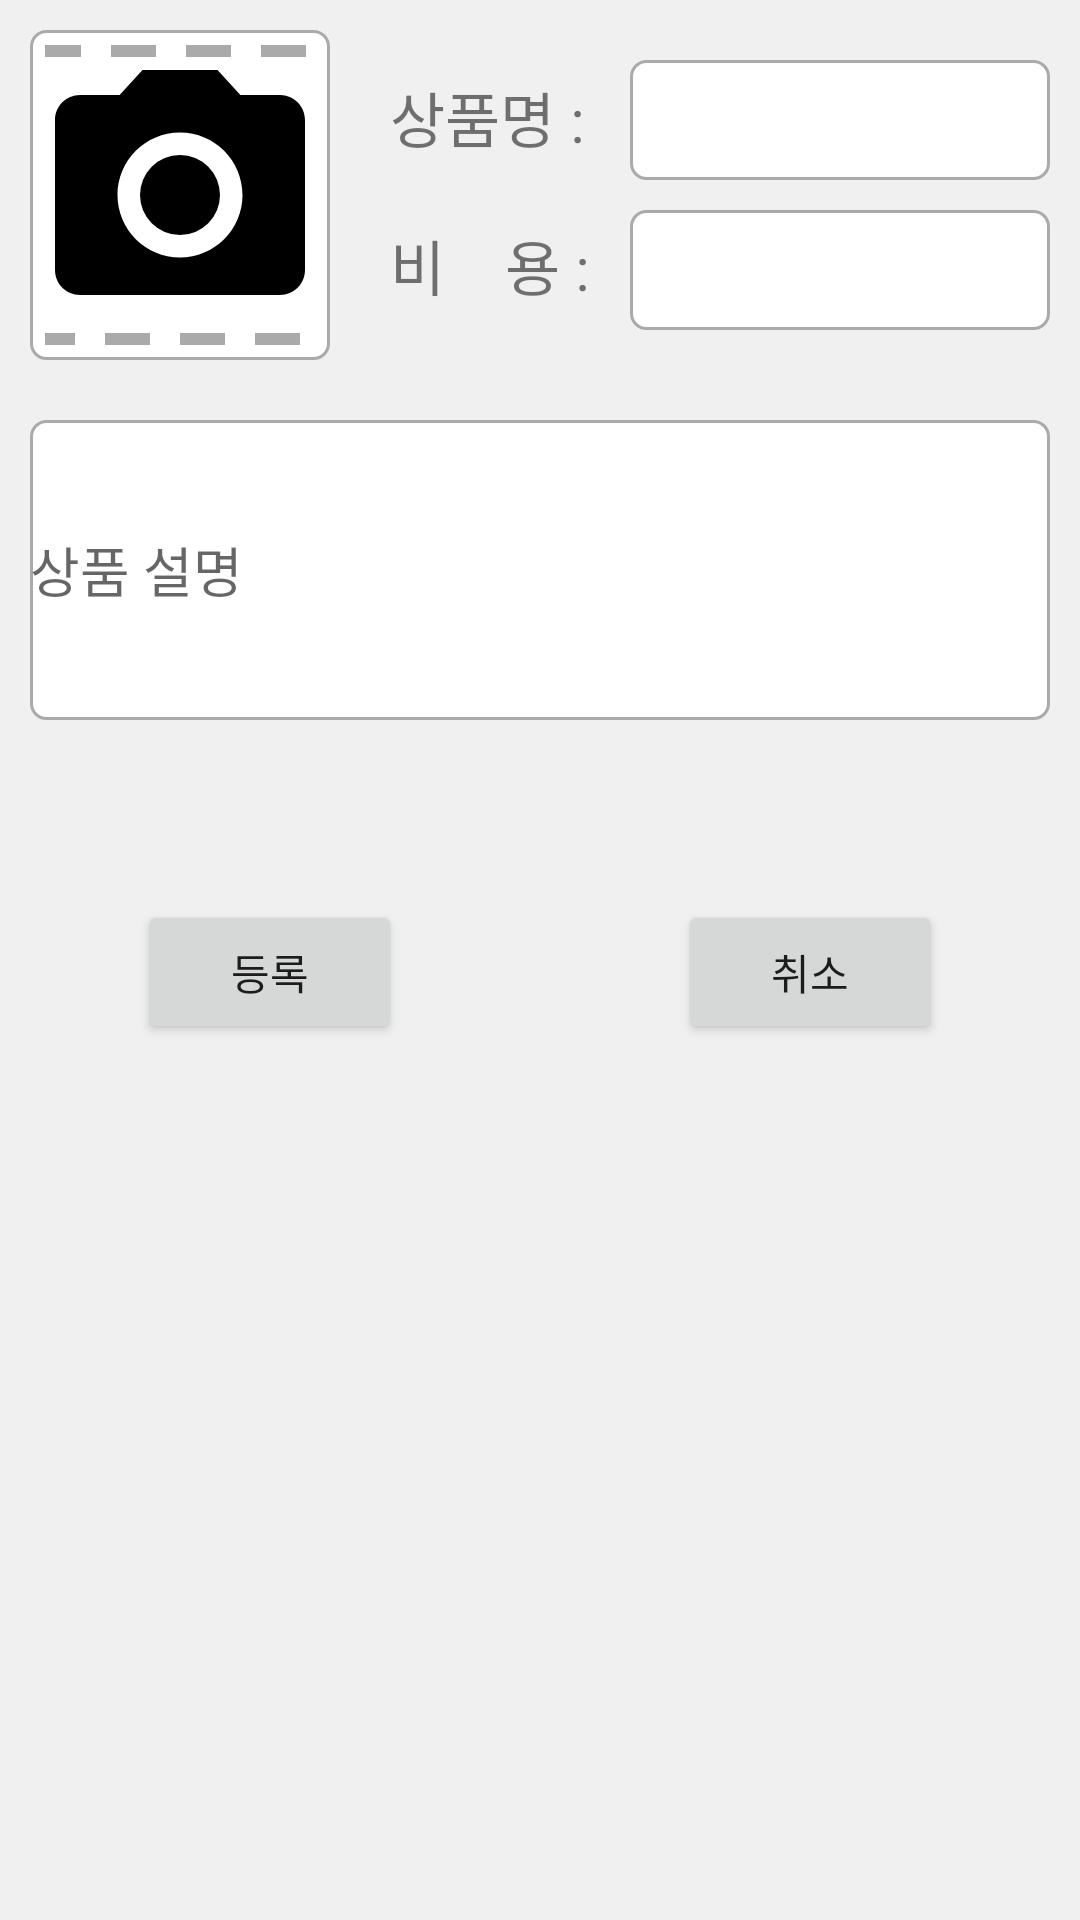

Write the Android layout XML for this screen, with the resource values it uses.
<!-- AndroidManifest.xml: application theme AppTheme -->
<!-- res/layout/activity_modify_item.xml -->
<?xml version="1.0" encoding="utf-8"?>
<android.support.constraint.ConstraintLayout xmlns:android="http://schemas.android.com/apk/res/android"
    xmlns:app="http://schemas.android.com/apk/res-auto"
    xmlns:tools="http://schemas.android.com/tools"
    android:layout_width="match_parent"
    android:layout_height="match_parent"
    tools:context="com.msproject.myhome.moara.ModifyItem">
    <android.support.constraint.ConstraintLayout
        android:id="@+id/container"
        android:layout_width="match_parent"
        android:layout_height="match_parent"
        app:layout_constraintTop_toTopOf="parent"
        android:background="#F0F0F0">
        <RelativeLayout
            android:id="@+id/middle"
            app:layout_constraintTop_toBottomOf="@+id/upper"
            android:layout_width="match_parent"
            android:layout_height="wrap_content"
            android:layout_marginBottom="20dp">
            <LinearLayout
                android:id="@+id/linearupper"
                android:layout_width="match_parent"
                android:layout_height="wrap_content"
                android:orientation="horizontal">
                <LinearLayout
                    android:layout_width="match_parent"
                    android:layout_height="wrap_content"
                    android:orientation="vertical"
                    android:layout_weight="2"
                    android:layout_gravity="center"
                    android:gravity="center"
                    android:layout_margin="10dp"
                    android:background="@drawable/round_background_02"
                    android:padding="5dp">
                    <ImageView
                        android:id="@+id/imageView"
                        android:background="@drawable/box"
                        app:srcCompat="@drawable/ic_camera_alt_black_24dp"
                        android:layout_width="100dp"
                        android:layout_height="100dp"/>

                </LinearLayout>
                <LinearLayout
                    android:layout_marginTop="10dp"
                    android:layout_width="match_parent"
                    android:layout_height="wrap_content"
                    android:layout_weight="1"
                    android:orientation="vertical">
                    <LinearLayout
                        android:layout_margin="10dp"
                        android:layout_width="match_parent"
                        android:layout_height="wrap_content"
                        android:orientation="horizontal"
                        android:layout_gravity="center">
                        <TextView
                            android:textSize="20dp"
                            android:layout_width="80dp"
                            android:layout_height="40dp"
                            android:text="상품명 : "/>
                        <EditText
                            android:textSize="20dp"
                            android:id="@+id/productName"
                            android:layout_width="match_parent"
                            android:layout_height="40dp"
                            android:background="@drawable/round_background_02"/>
                    </LinearLayout>
                    <LinearLayout
                        android:layout_marginLeft="10dp"
                        android:layout_marginRight="10dp"
                        android:layout_width="match_parent"
                        android:layout_height="wrap_content"
                        android:orientation="horizontal"
                        android:layout_gravity="center">
                        <TextView
                            android:textSize="20dp"
                            android:layout_width="80dp"
                            android:layout_height="40dp"
                            android:text="비    용 : "/>
                        <EditText
                            android:id="@+id/cost"
                            android:layout_width="match_parent"
                            android:layout_height="40dp"
                            android:background="@drawable/round_background_02"/>
                    </LinearLayout>
                </LinearLayout>
            </LinearLayout>

        </RelativeLayout>
        <LinearLayout
            app:layout_constraintTop_toBottomOf="@+id/middle"
            android:id="@+id/commentContainer"
            android:layout_width="match_parent"
            android:layout_height="wrap_content"
            android:orientation="vertical"
            android:gravity="top">
            <EditText
                android:layout_margin="10dp"
                android:id="@+id/comment"
                android:layout_width="match_parent"
                android:layout_height="100dp"
                android:hint="상품 설명"
                android:background="@drawable/round_background_02"/>
        </LinearLayout>

        <LinearLayout
            android:layout_marginTop="50dp"
            app:layout_constraintTop_toBottomOf="@+id/commentContainer"
            android:layout_width="match_parent"
            android:layout_height="wrap_content"
            android:orientation="horizontal">
            <LinearLayout
                android:layout_width="match_parent"
                android:layout_height="wrap_content"
                android:gravity="center"
                android:layout_weight="1">
                <Button
                    android:id="@+id/submit"
                    android:layout_width="wrap_content"
                    android:layout_height="wrap_content"
                    android:text="등록"/>
            </LinearLayout>
            <LinearLayout
                android:layout_width="match_parent"
                android:layout_height="wrap_content"
                android:gravity="center"
                android:layout_weight="1">
                <Button
                    android:id="@+id/cencel"
                    android:layout_width="wrap_content"
                    android:layout_height="wrap_content"
                    android:text="취소"/>
            </LinearLayout>

        </LinearLayout>

    </android.support.constraint.ConstraintLayout>
</android.support.constraint.ConstraintLayout>
<!-- resources referenced by this layout -->
<resources>
  <!-- drawable box (drawable) -->
  <?xml version="1.0" encoding="utf-8"?>
  <shape xmlns:android="http://schemas.android.com/apk/res/android"
      android:shape="rectangle" android:padding="10dp">
      <stroke android:width="4dp"
          android:color="#AAAAAA"
          android:dashWidth="15dp"
          android:dashGap="10dp"
          />
  </shape>
  <!-- drawable ic_camera_alt_black_24dp (drawable) -->
  <vector xmlns:android="http://schemas.android.com/apk/res/android"
          android:width="100dp"
          android:height="100dp"
          android:viewportWidth="24.0"
          android:viewportHeight="24.0">
      <path
          android:fillColor="#FF000000"
          android:pathData="M12,12m-3.2,0a3.2,3.2 0,1 1,6.4 0a3.2,3.2 0,1 1,-6.4 0"/>
      <path
          android:fillColor="#FF000000"
          android:pathData="M9,2L7.17,4L4,4c-1.1,0 -2,0.9 -2,2v12c0,1.1 0.9,2 2,2h16c1.1,0 2,-0.9 2,-2L22,6c0,-1.1 -0.9,-2 -2,-2h-3.17L15,2L9,2zM12,17c-2.76,0 -5,-2.24 -5,-5s2.24,-5 5,-5 5,2.24 5,5 -2.24,5 -5,5z"/>
  </vector>
  <!-- drawable round_background_02 (drawable) -->
  <?xml version="1.0" encoding="utf-8"?>
  <shape xmlns:android="http://schemas.android.com/apk/res/android"
      android:shape="rectangle" android:padding="10dp">
      <solid android:color="#FFFFFFFF"/>
      <corners android:bottomRightRadius="5dp"
          android:bottomLeftRadius="5dp"
          android:topLeftRadius="5dp"
          android:topRightRadius="5dp"/>
      <stroke android:width="1dp"
          android:color="#AAAAAA"
          />
  </shape>
  <style name="AppTheme" parent="Theme.AppCompat.Light.DarkActionBar">
          
          <item name="colorPrimary">@color/colorPrimary</item>
          <item name="colorPrimaryDark">@color/colorPrimaryDark</item>
          <item name="colorAccent">@color/colorAccent</item>
      </style>
  <color name="colorPrimary">#78a0ff</color>
  <color name="colorPrimaryDark">#78a0ff</color>
  <color name="colorAccent">#FF4081</color>
</resources>
